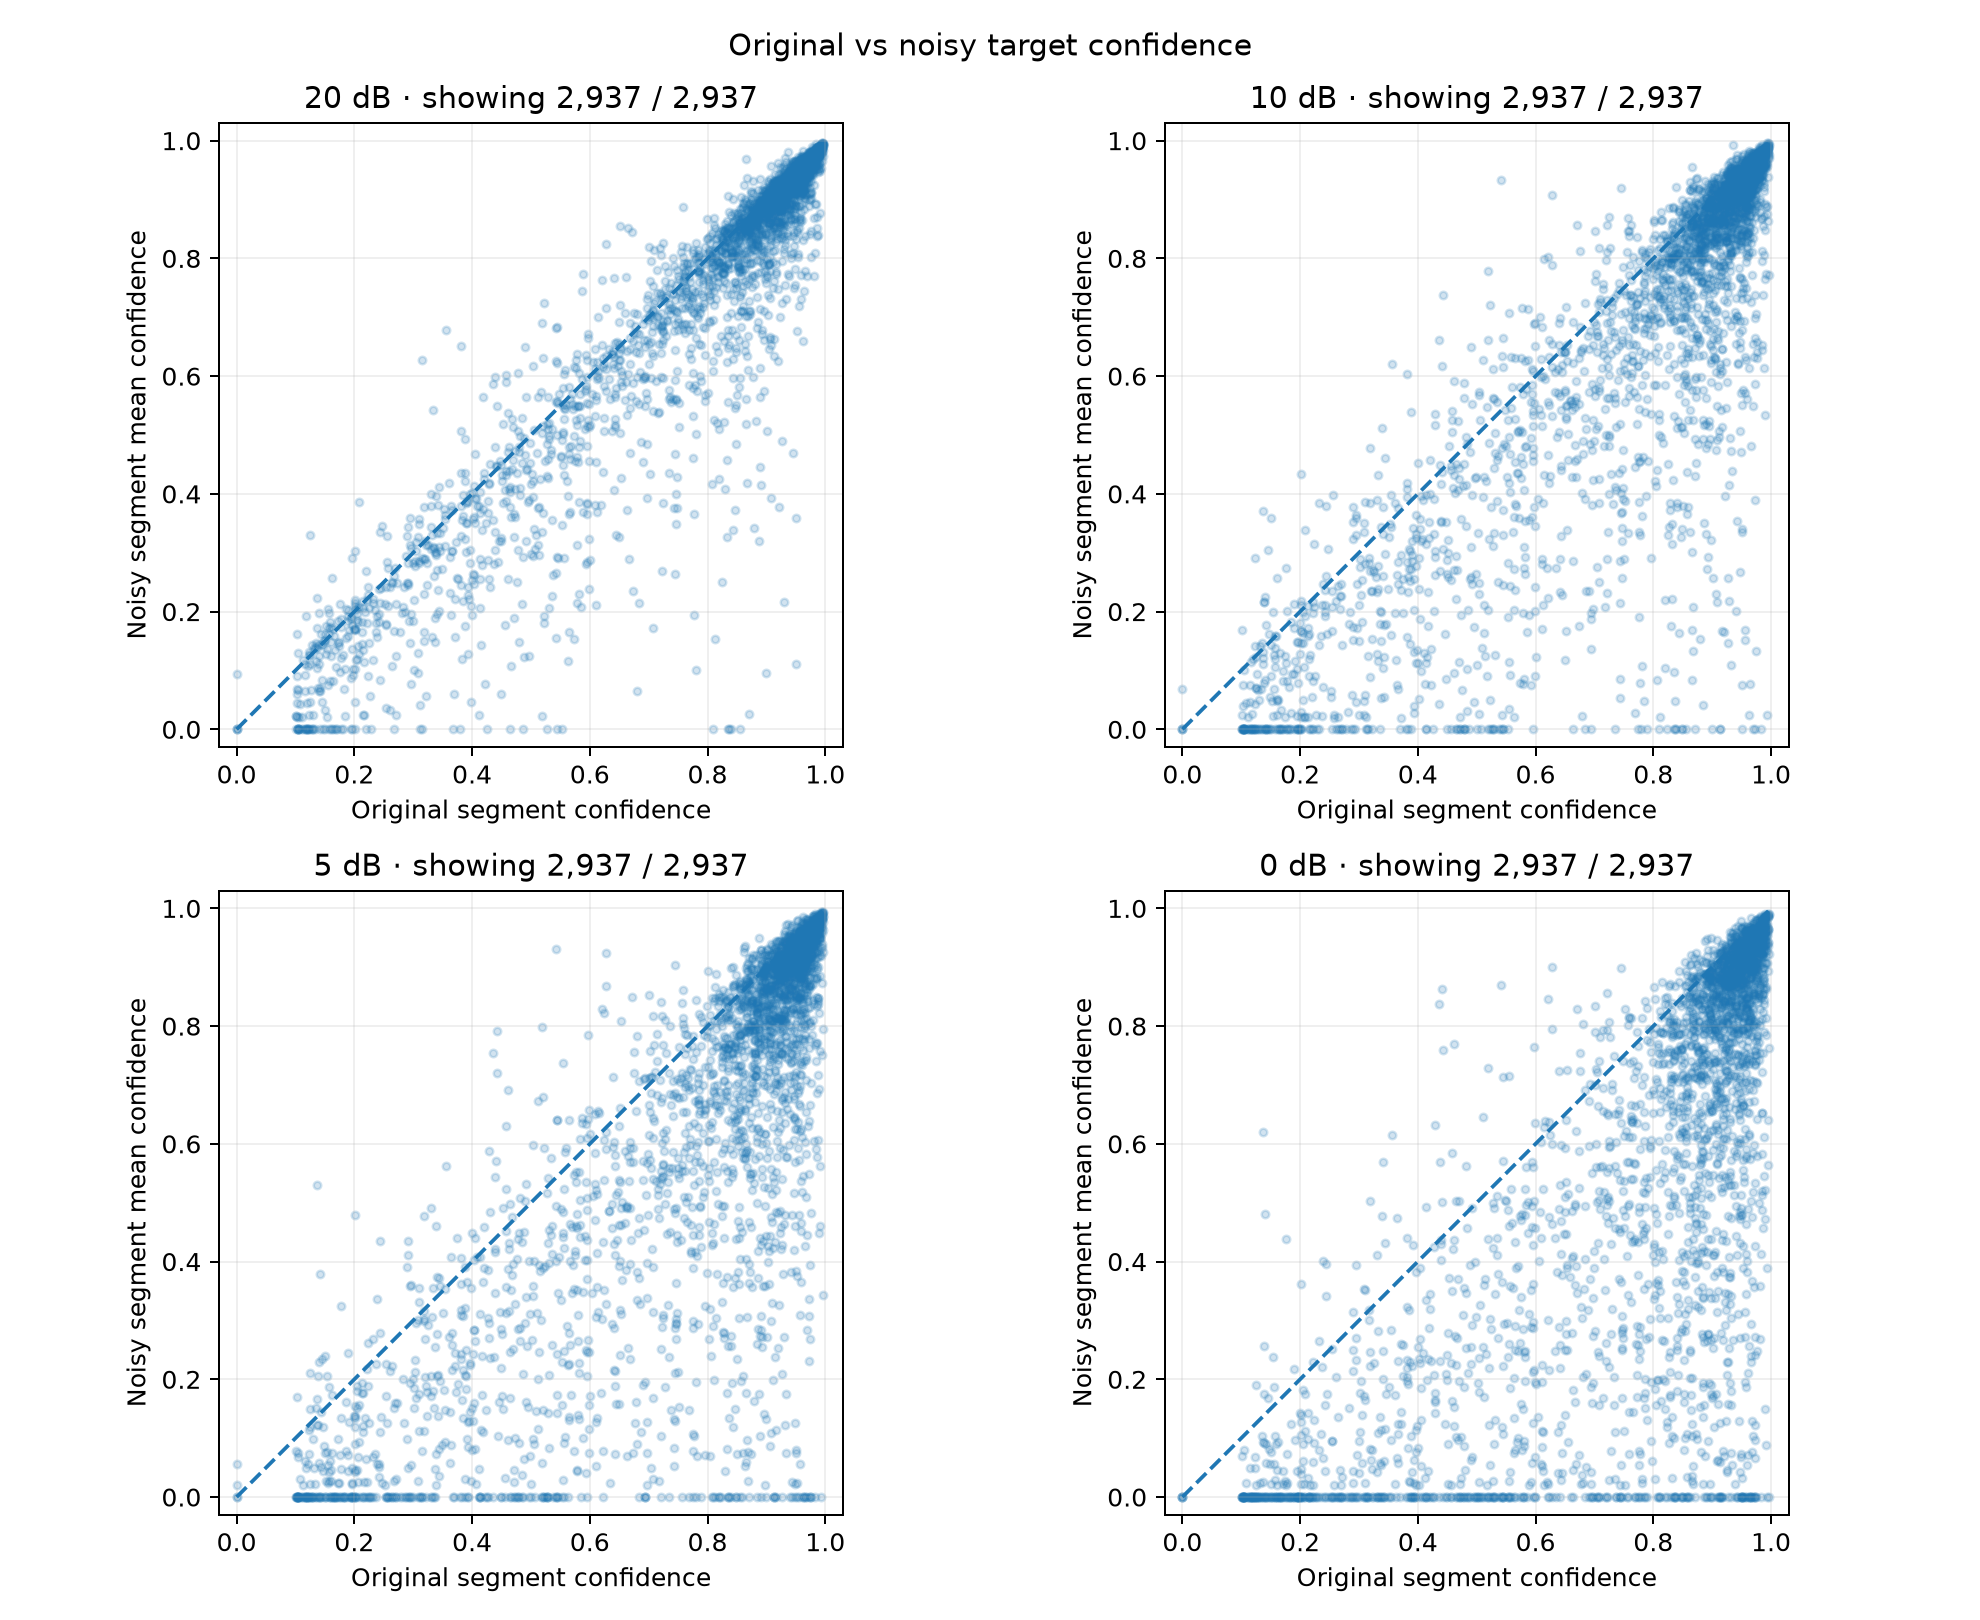

The data file committed next to this chart (first rows):
recording_id, condition, snr_db, original_confidence, confidence_mean, total_recordings
XC542031, 0 dB, 0.0, 0.7488, 0.2865, 2937
XC717038, 0 dB, 0.0, 0.9876, 0.546, 2937
XC251447, 0 dB, 0.0, 0.9692, 0.899, 2937
XC193611, 0 dB, 0.0, 0.946, 0.7783, 2937
XC165403, 0 dB, 0.0, 0.8404, 0.2563, 2937
XC90213, 0 dB, 0.0, 0.9192, 0.07849, 2937
XC497903, 0 dB, 0.0, 0.3296, 0.0, 2937
XC682585, 0 dB, 0.0, 0.3083, 0.0, 2937
XC153465, 0 dB, 0.0, 0.89, 0.6096, 2937
XC3514, 0 dB, 0.0, 0.9577, 0.8502, 2937
XC449938, 0 dB, 0.0, 0.961, 0.9584, 2937
XC990257, 0 dB, 0.0, 0.9395, 0.8261, 2937
XC262136, 0 dB, 0.0, 0.9584, 0.8938, 2937
XC424555, 0 dB, 0.0, 0.8314, 0.4942, 2937
XC694774, 0 dB, 0.0, 0.8439, 0.8941, 2937
XC266398, 0 dB, 0.0, 0.9413, 0.4427, 2937
XC282475, 0 dB, 0.0, 0.7796, 0.0, 2937
XC90898, 0 dB, 0.0, 0.6403, 0.2882, 2937
XC539753, 0 dB, 0.0, 0.9613, 0.8494, 2937
XC439088, 0 dB, 0.0, 0.9156, 0.9337, 2937
XC741461, 0 dB, 0.0, 0.6964, 0.1593, 2937
XC269402, 0 dB, 0.0, 0.9759, 0.642, 2937
XC676028, 0 dB, 0.0, 0.2905, 0.02341, 2937
XC290827, 0 dB, 0.0, 0.8988, 0.2664, 2937
XC286048, 0 dB, 0.0, 0.8704, 0.3269, 2937
XC242995, 0 dB, 0.0, 0.9367, 0.8704, 2937
XC197700, 0 dB, 0.0, 0.9808, 0.3577, 2937
XC276046, 0 dB, 0.0, 0.9586, 0.9249, 2937
XC730873, 0 dB, 0.0, 0.9327, 0.1566, 2937
XC417506, 0 dB, 0.0, 0.3363, 0.1356, 2937
XC162647, 0 dB, 0.0, 0.5618, 0.3554, 2937
XC731561, 0 dB, 0.0, 0.9623, 0.9258, 2937
XC666766, 0 dB, 0.0, 0.9456, 0.9252, 2937
XC701724, 0 dB, 0.0, 0.4182, 0.2872, 2937
XC183937, 0 dB, 0.0, 0.6045, 0.1361, 2937
XC736674, 0 dB, 0.0, 0.5755, 0.3404, 2937
XC12598, 0 dB, 0.0, 0.8005, 0.8659, 2937
XC235763, 0 dB, 0.0, 0.9525, 0.9245, 2937
XC525016, 0 dB, 0.0, 0.8069, 0.7056, 2937
XC158132, 0 dB, 0.0, 0.8721, 0.1072, 2937
XC8565, 0 dB, 0.0, 0.9614, 0.8073, 2937
XC108542, 0 dB, 0.0, 0.9079, 0.0, 2937
XC731493, 0 dB, 0.0, 0.975, 0.775, 2937
XC614881, 0 dB, 0.0, 0.9113, 0.707, 2937
XC228513, 0 dB, 0.0, 0.8339, 0.6368, 2937
XC633647, 0 dB, 0.0, 0.8742, 0.7264, 2937
XC717024, 0 dB, 0.0, 0.9902, 0.9444, 2937
XC658138, 0 dB, 0.0, 0.5483, 0.5044, 2937
XC732280, 0 dB, 0.0, 0.8516, 0.7499, 2937
XC486154, 0 dB, 0.0, 0.9573, 0.9599, 2937
XC268493, 0 dB, 0.0, 0.1174, 0.0, 2937
XC688133, 0 dB, 0.0, 0.6992, 0.4184, 2937
XC718295, 0 dB, 0.0, 0.9873, 0.9329, 2937
XC753982, 0 dB, 0.0, 0.622, 0.02198, 2937
XC731499, 0 dB, 0.0, 0.941, 0.9384, 2937
XC223693, 0 dB, 0.0, 0.9789, 0.8505, 2937
XC410185, 0 dB, 0.0, 0.9459, 0.8233, 2937
XC731558, 0 dB, 0.0, 0.9697, 0.853, 2937
XC400280, 0 dB, 0.0, 0.7468, 0.169, 2937
XC674130, 0 dB, 0.0, 0.9164, 0.5463, 2937
... 11,688 more rows
